Photos from the image-classification dataset "images" in the GitHub repository Samouil16/Speech_Pathology_Classification. Its 4 classes are: high, low, medium, very low.

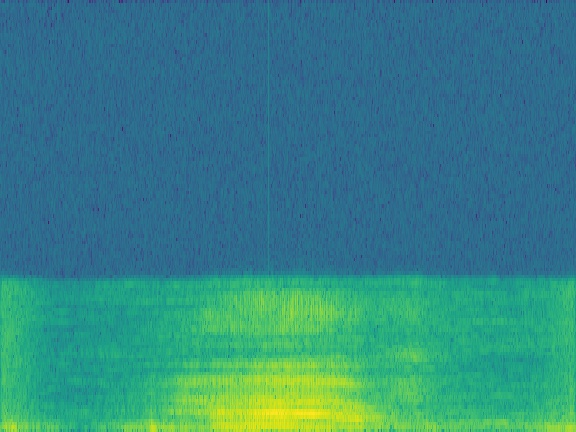
Label: medium

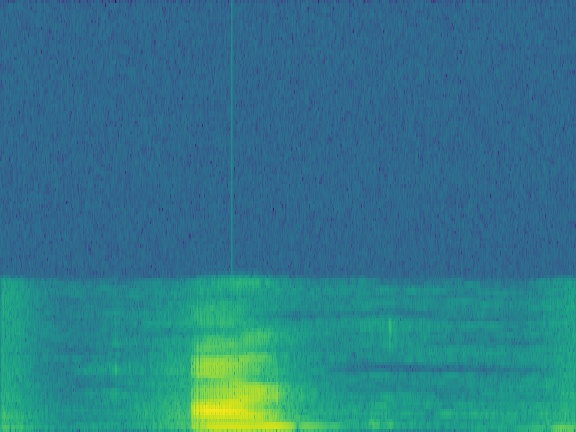
Label: high

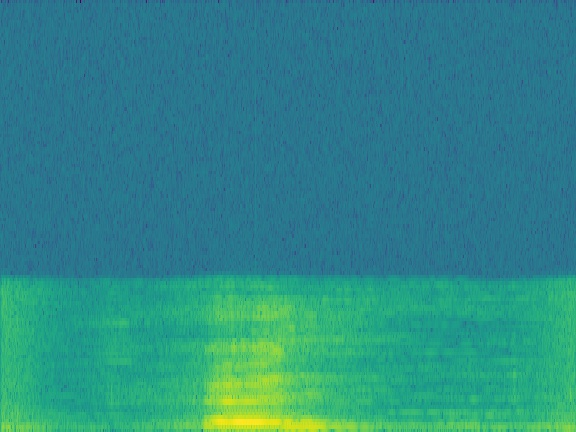
Label: very low

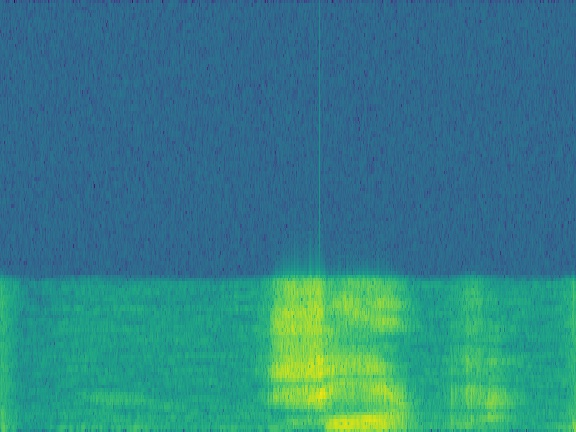
Label: low

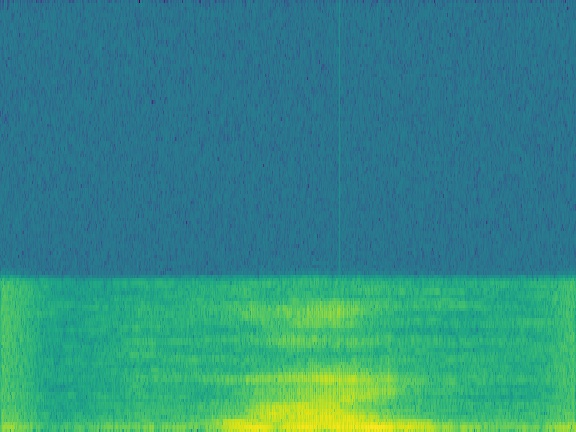
Label: medium

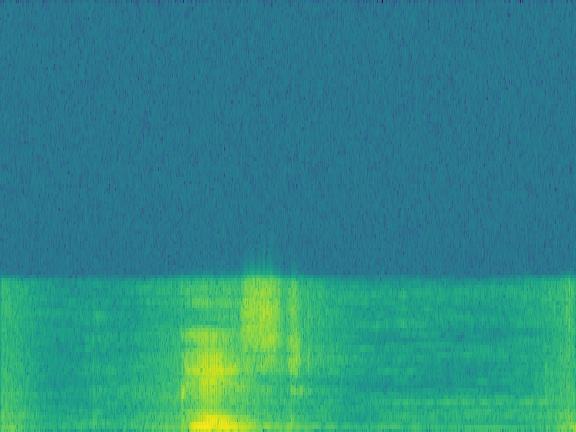
Label: high
